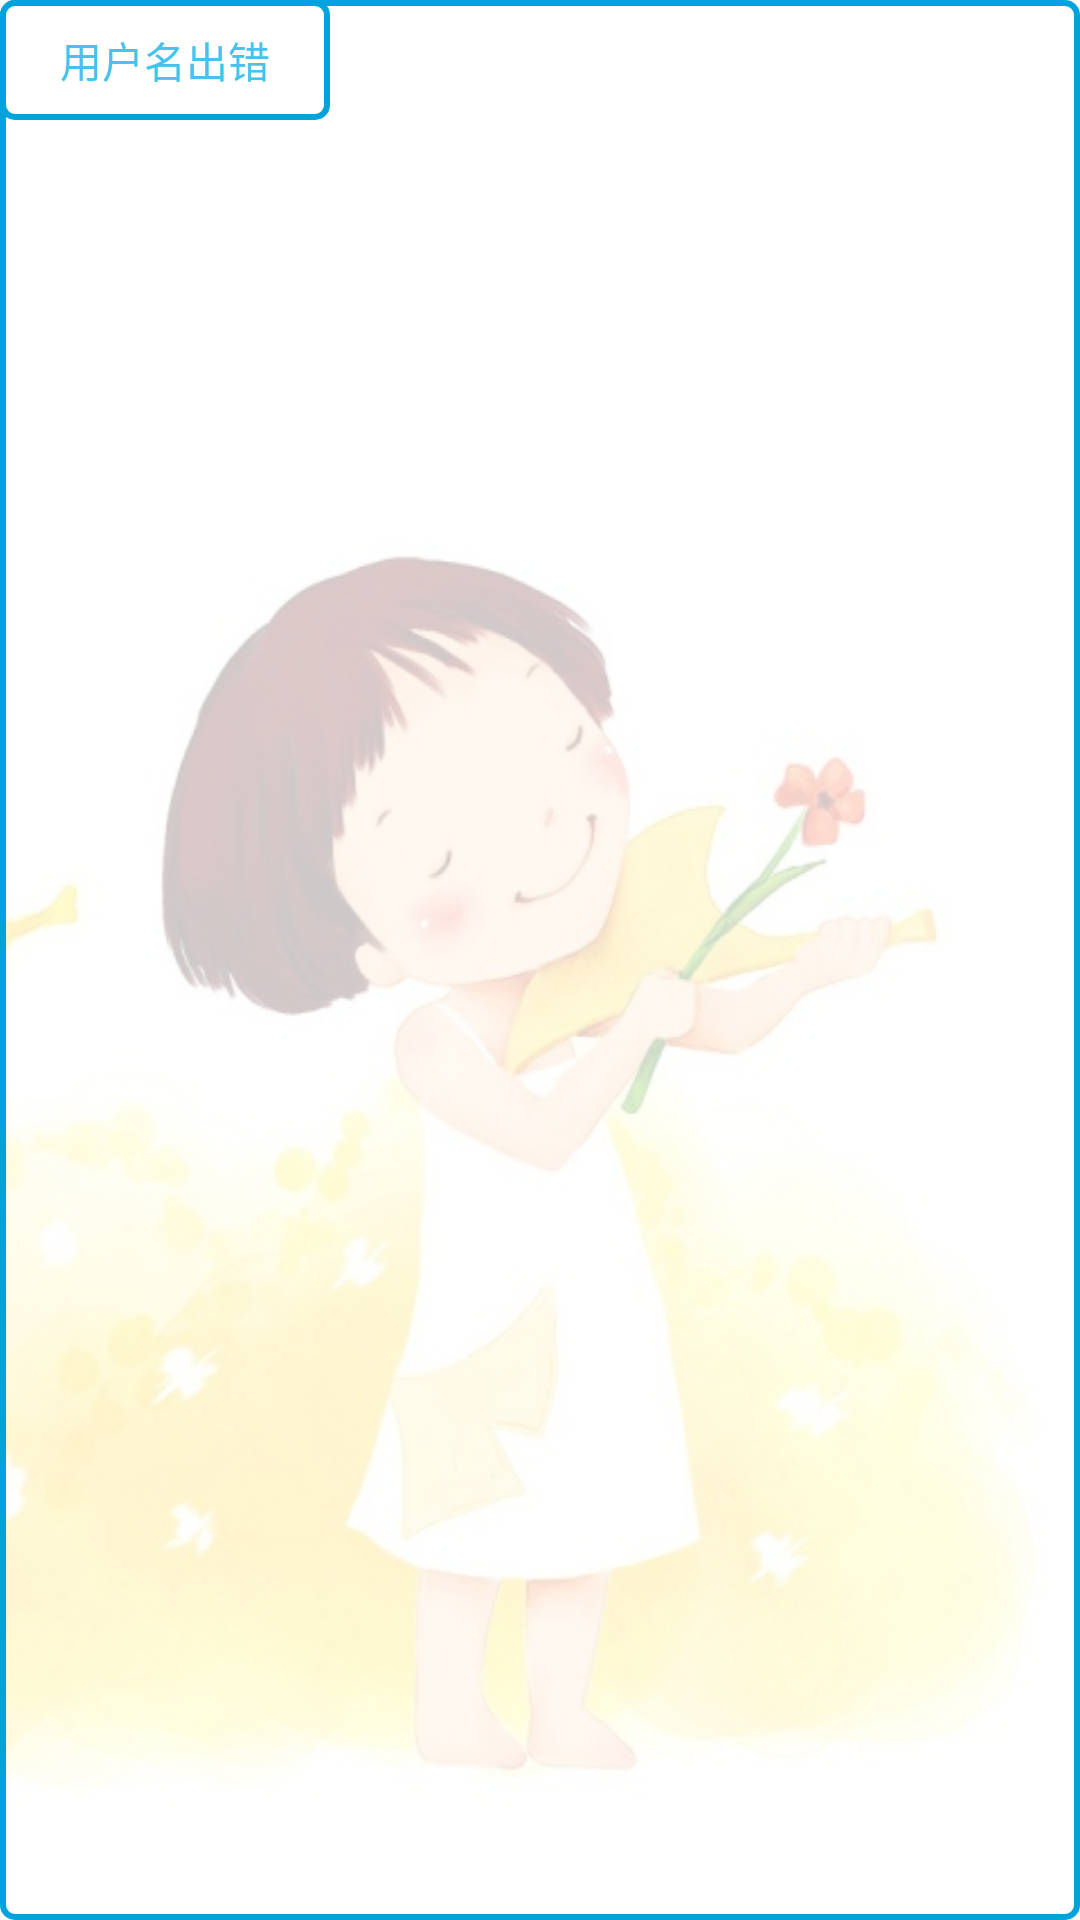

Write the Android layout XML for this screen, with the resource values it uses.
<!-- AndroidManifest.xml: application theme AppTheme -->
<!-- res/layout/toast_layout.xml -->
<?xml version="1.0" encoding="utf-8"?>
<LinearLayout xmlns:android="http://schemas.android.com/apk/res/android"
    android:orientation="vertical" android:layout_width="wrap_content"
    android:layout_height="wrap_content"
    android:background="@drawable/notice_shape">

    <TextView
        android:id="@+id/warn_text"
        android:layout_width="wrap_content"
        android:layout_height="40dp"
        android:layout_above="@id/copyright_text"
        android:paddingLeft="20dp"
        android:paddingRight="20dp"
        android:text="用户名出错"
        android:gravity="center"
        android:layout_centerHorizontal="true"
        android:background="@drawable/notice_shape"
        android:textColor="@color/light_blue"
        />

</LinearLayout>
<!-- resources referenced by this layout -->
<resources>
  <color name="light_blue">#46c3ed</color>
  <!-- drawable notice_shape (drawable) -->
  <?xml version="1.0" encoding="utf-8"?>
  <shape android:shape="rectangle" xmlns:android="http://schemas.android.com/apk/res/android">
      <solid android:color="@color/white_200" />
      <stroke android:color="@color/blue" android:width="2dp"/>
      <corners android:radius="4dp" />
  </shape>
  <style name="AppTheme" parent="@android:style/Theme.Holo.Light">
          <item name="android:windowIsTranslucent">true</item>
          <item name="android:windowContentOverlay">@null</item>
          <item name="android:windowBackground">@mipmap/back_main</item>
          <item name="android:windowNoTitle">true</item>
          <item name="android:listDivider">@drawable/divider</item>
      </style>
  <color name="white_200">#c8ffffff</color>
  <color name="blue">#02a3dc</color>
  <!-- drawable divider (drawable) -->
  <?xml version="1.0" encoding="utf-8"?>
  <shape xmlns:android="http://schemas.android.com/apk/res/android"
      android:shape="rectangle">
      <size android:height="1px"/>
      <solid android:color="@color/deep_gray" />
      <stroke android:color="@android:color/transparent" />
  </shape>
  <color name="deep_gray">#ffc2c3c5</color>
</resources>
